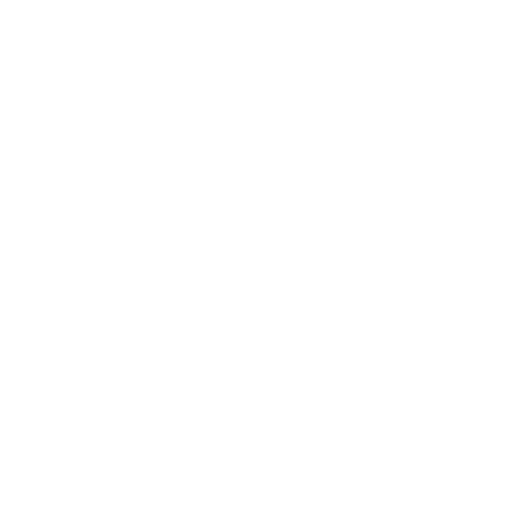
t = 0.00 s
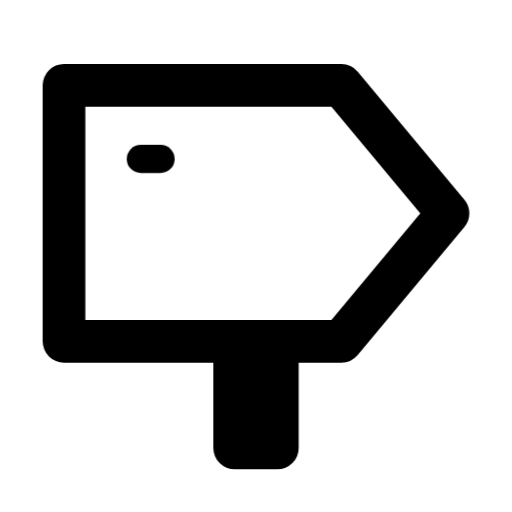
t = 0.43 s
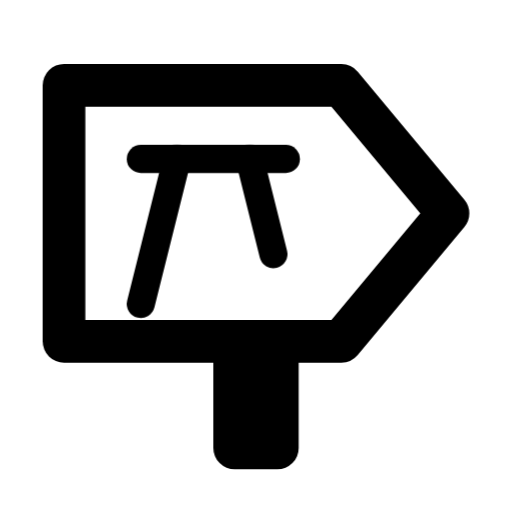
t = 0.89 s
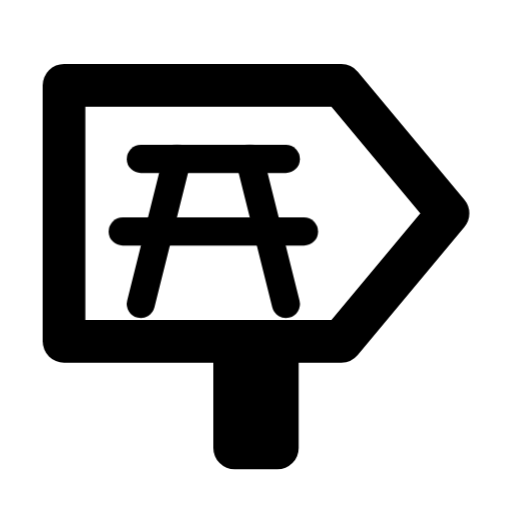
t = 1.25 s
t = 1.79 s: frame unchanged from t = 1.25 s, image omitted
t = 2.33 s: frame unchanged from t = 1.25 s, image omitted

The animated SVG that drew these frames (rendered in a browser with its animation timeline set to each time). Animation: 6 CSS @keyframes rules; one cycle of 2.65 s, repeats indefinitely.

<svg xmlns="http://www.w3.org/2000/svg" width="24" height="24" fill="none" stroke="currentColor" stroke-linecap="round" stroke-linejoin="round" stroke-width="2" viewBox="0 0 24 24">
    <!-- Generated by scripts/icon-expansion/generate.mjs -->
    <!-- Motion: trace each stroke from its own origin, accumulate the drawing, then hold before restarting. -->
    <style>
        @media (prefers-reduced-motion: no-preference) {
            @keyframes ira-stroke-sign-east-picnic-0 { 0% { stroke-dashoffset: 1; opacity: 0; } 0.4% { opacity: 1; } 7.8333%, 88% { stroke-dashoffset: 0; opacity: 1; } 100% { stroke-dashoffset: 0; opacity: 0; } }
            [data-ira-stroke-reveal="sign-east-picnic"] [data-ira-line="0"] { stroke-dasharray: 1 1; animation: ira-stroke-sign-east-picnic-0 2.65s cubic-bezier(.25,.65,.35,1) infinite; }
            @keyframes ira-stroke-sign-east-picnic-1 { 0%, 7.8333% { stroke-dashoffset: 1; opacity: 0; } 8.2333% { opacity: 1; } 15.6667%, 88% { stroke-dashoffset: 0; opacity: 1; } 100% { stroke-dashoffset: 0; opacity: 0; } }
            [data-ira-stroke-reveal="sign-east-picnic"] [data-ira-line="1"] { stroke-dasharray: 1 1; animation: ira-stroke-sign-east-picnic-1 2.65s cubic-bezier(.25,.65,.35,1) infinite; }
            @keyframes ira-stroke-sign-east-picnic-2 { 0%, 15.6667% { stroke-dashoffset: 1; opacity: 0; } 16.0667% { opacity: 1; } 23.5%, 88% { stroke-dashoffset: 0; opacity: 1; } 100% { stroke-dashoffset: 0; opacity: 0; } }
            [data-ira-stroke-reveal="sign-east-picnic"] [data-ira-line="2"] { stroke-dasharray: 1 1; animation: ira-stroke-sign-east-picnic-2 2.65s cubic-bezier(.25,.65,.35,1) infinite; }
            @keyframes ira-stroke-sign-east-picnic-3 { 0%, 23.5% { stroke-dashoffset: 1; opacity: 0; } 23.9% { opacity: 1; } 31.3333%, 88% { stroke-dashoffset: 0; opacity: 1; } 100% { stroke-dashoffset: 0; opacity: 0; } }
            [data-ira-stroke-reveal="sign-east-picnic"] [data-ira-line="3"] { stroke-dasharray: 1 1; animation: ira-stroke-sign-east-picnic-3 2.65s cubic-bezier(.25,.65,.35,1) infinite; }
            @keyframes ira-stroke-sign-east-picnic-4 { 0%, 31.3333% { stroke-dashoffset: 1; opacity: 0; } 31.7333% { opacity: 1; } 39.1667%, 88% { stroke-dashoffset: 0; opacity: 1; } 100% { stroke-dashoffset: 0; opacity: 0; } }
            [data-ira-stroke-reveal="sign-east-picnic"] [data-ira-line="4"] { stroke-dasharray: 1 1; animation: ira-stroke-sign-east-picnic-4 2.65s cubic-bezier(.25,.65,.35,1) infinite; }
            @keyframes ira-stroke-sign-east-picnic-5 { 0%, 39.1667% { stroke-dashoffset: 1; opacity: 0; } 39.5667% { opacity: 1; } 47%, 88% { stroke-dashoffset: 0; opacity: 1; } 100% { stroke-dashoffset: 0; opacity: 0; } }
            [data-ira-stroke-reveal="sign-east-picnic"] [data-ira-line="5"] { stroke-dasharray: 1 1; animation: ira-stroke-sign-east-picnic-5 2.65s cubic-bezier(.25,.65,.35,1) infinite; }
        }
    </style>
    <g data-ira-stroke-reveal="sign-east-picnic"><path data-ira-line="0" pathLength="1" d="M3 4L16 4L21 10L16 16L3 16z"/><path data-ira-line="1" pathLength="1" d="M11 16L11 21L13 21L13 16"/><g transform="translate(10 10) scale(0.85)"><g stroke-width="1.55"><path data-ira-line="2" pathLength="1" d="M-4 -3L4 -3"/><path data-ira-line="3" pathLength="1" d="M-2 -3L-4 5"/><path data-ira-line="4" pathLength="1" d="M2 -3L4 5"/><path data-ira-line="5" pathLength="1" d="M-5 1L5 1"/></g></g></g>
</svg>
